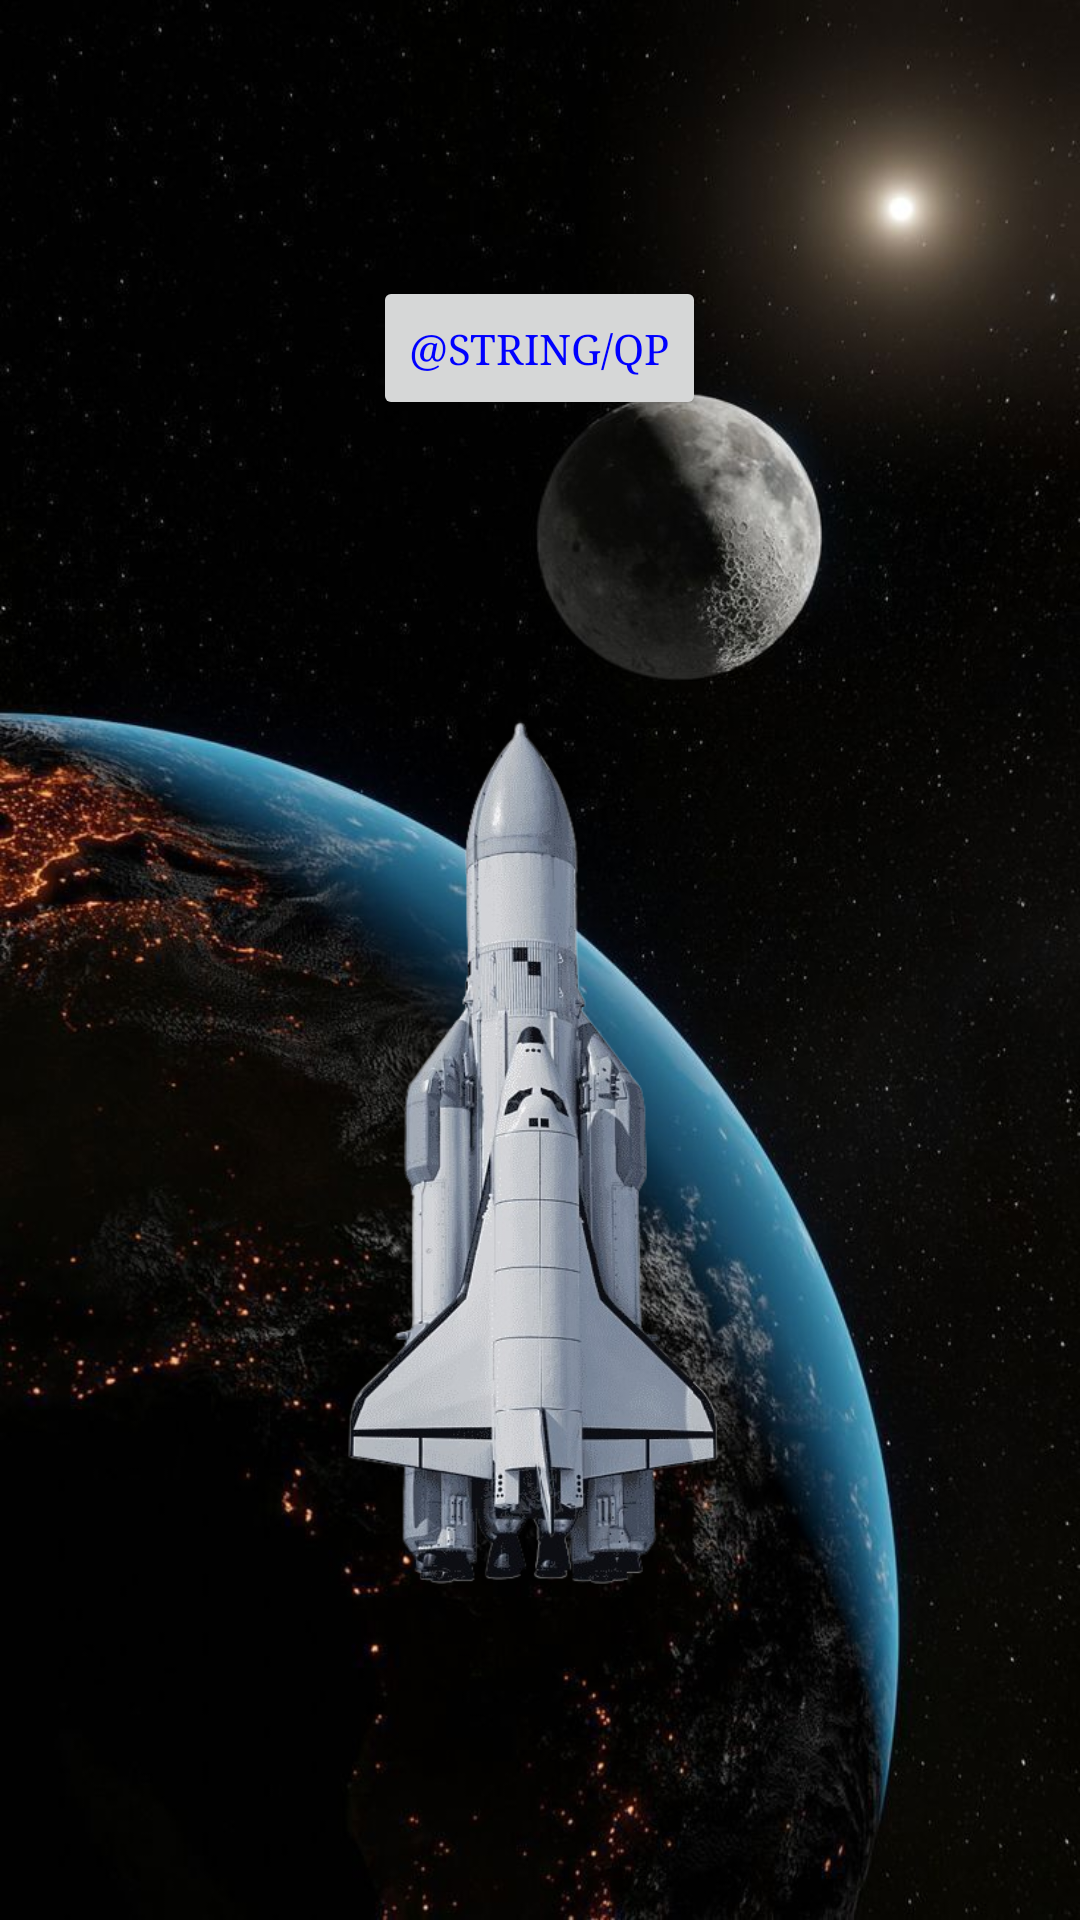

Here is an Android app screen rendered from its layout file. Give the layout XML and the strings, colors and styles it references.
<!-- AndroidManifest.xml: application theme Theme.Asteroides -->
<!-- res/layout/activity_anima_drawable.xml -->
<?xml version="1.0" encoding="utf-8"?>
<LinearLayout xmlns:android="http://schemas.android.com/apk/res/android"
    xmlns:app="http://schemas.android.com/apk/res-auto"
    xmlns:tools="http://schemas.android.com/tools"
    android:id="@+id/aniDra2"
    android:layout_width="match_parent"
    android:layout_height="match_parent"
    android:background="@drawable/etom"
    android:orientation="vertical"
    android:gravity="bottom|start"
    tools:context=".AnimaUtils">

    <Button
        android:id="@+id/moureBoto"
        android:layout_width="wrap_content"
        android:layout_height="wrap_content"
        android:layout_gravity="center"
        android:text="@string/qP" />

    <ImageView
        android:id="@+id/nave"
        android:layout_width="match_parent"
        android:layout_height="500dp"
        android:padding="90dp"
        android:layout_gravity="center|start"
        android:src="@drawable/nave" />

</LinearLayout>
<!-- resources referenced by this layout -->
<resources>
  <!-- drawable etom: jpg bitmap (drawable, 93312 bytes) -->
  <!-- drawable nave: png bitmap (drawable, 215537 bytes) -->
  <style name="Theme.Asteroides" parent="Base.Theme.Asteroides" />
  <style name="Base.Theme.Asteroides" parent="Theme.AppCompat.Light.DarkActionBar">
          
          <item name="android:typeface">serif</item>
          <item name="android:textColor">#0000FF</item>
          
      </style>
</resources>
